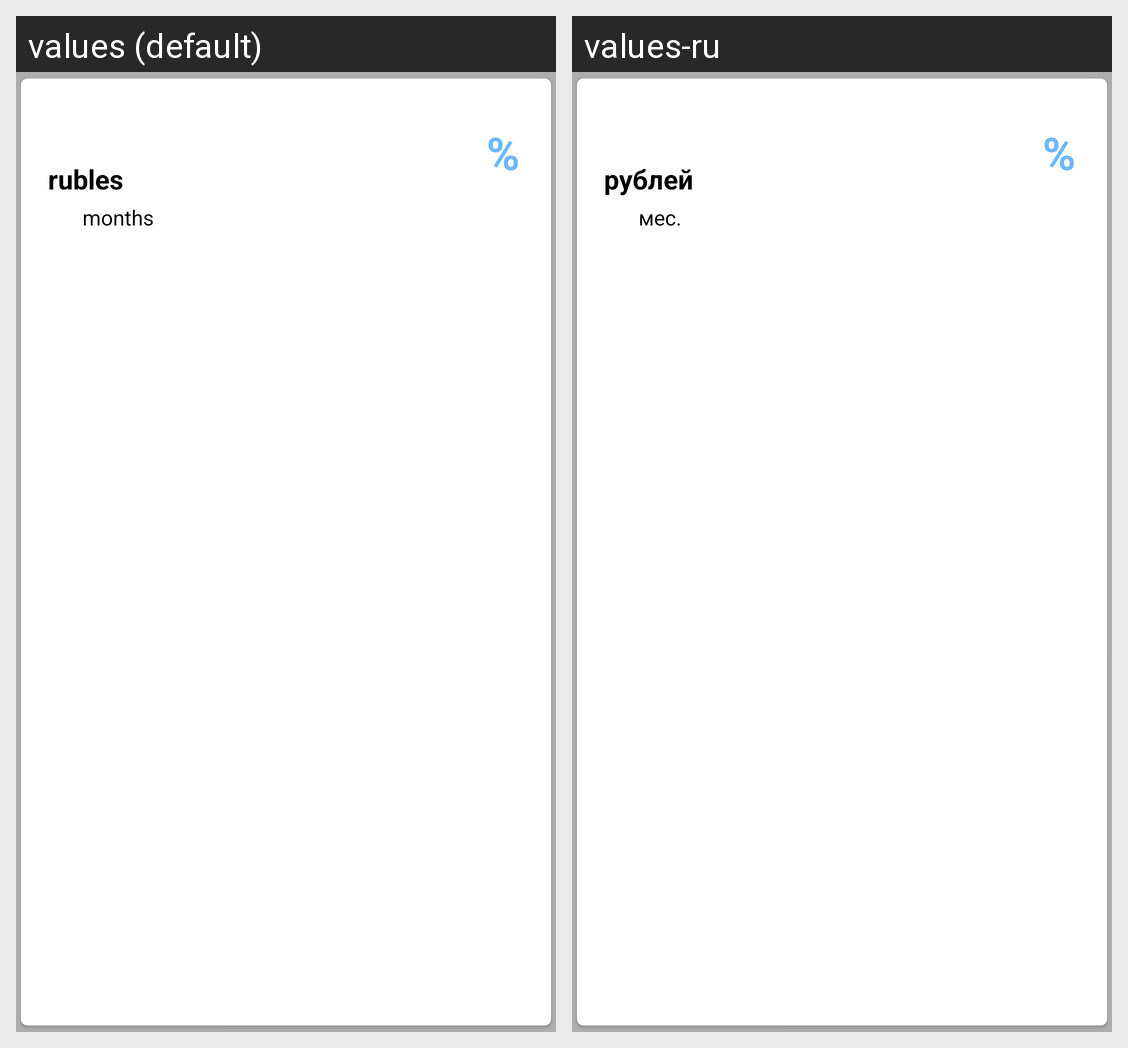

Translations of the strings shown on this Android screen, per locale in the grid:
Android screen res/layout/rv_credit_item.xml rendered under 2 locales, left to right: values (default), values-ru. Device: Nexus 5 (rendered at 1080×1920; each locale shown at half size, 540×960, under a caption strip naming it); theme AppTheme.
Strings drawn on this screen, with the default value and each locale's value (text and hints the layout hard-codes, and strings that could not be matched under every locale, appear in the picture but are not listed):

item_credit_percent_sign
  values: %
  values-ru: %

item_credit_months
  values: months
  values-ru: мес.

item_credit_rubles
  values: rubles
  values-ru: рублей
